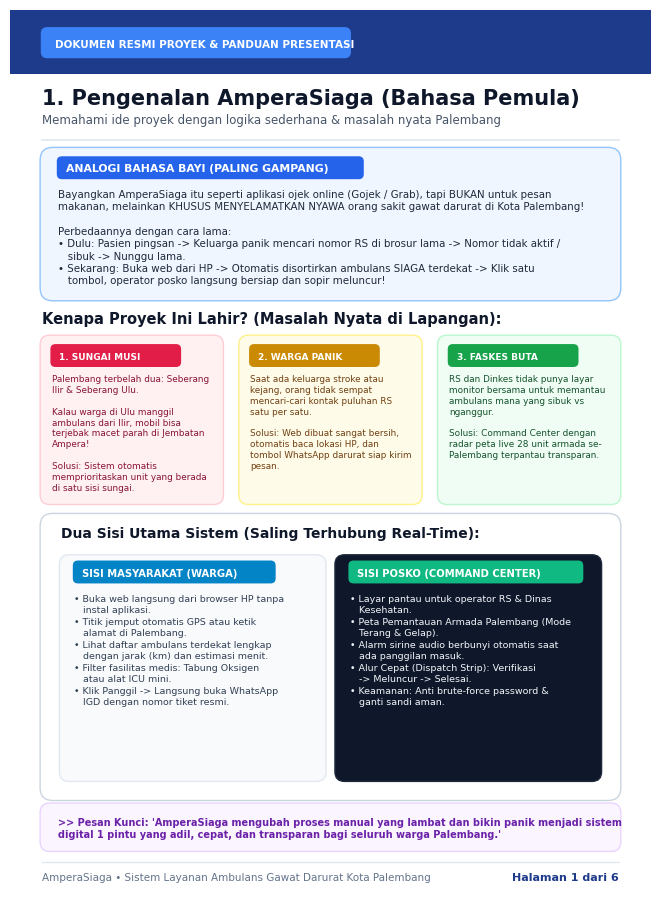
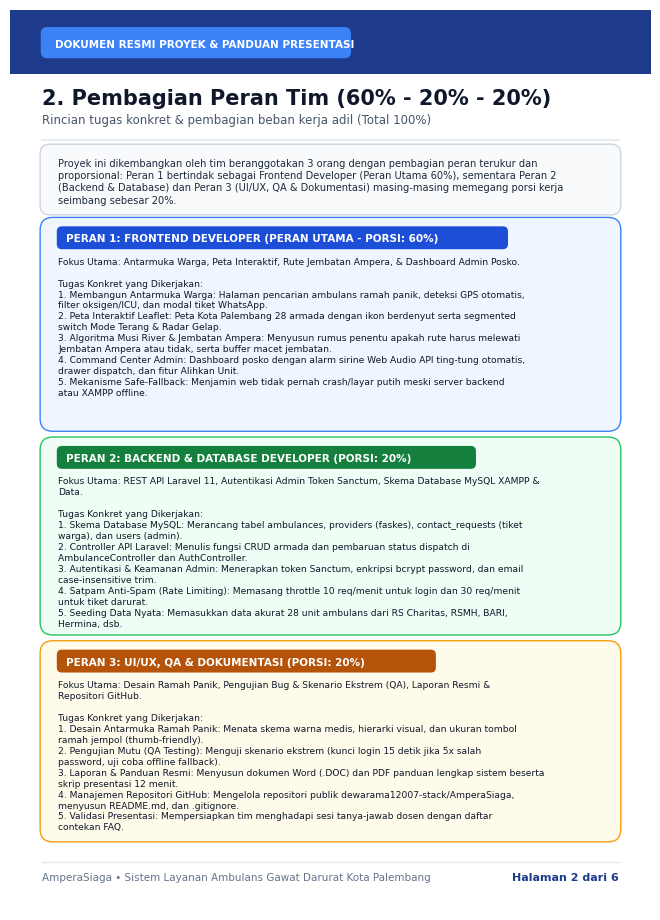
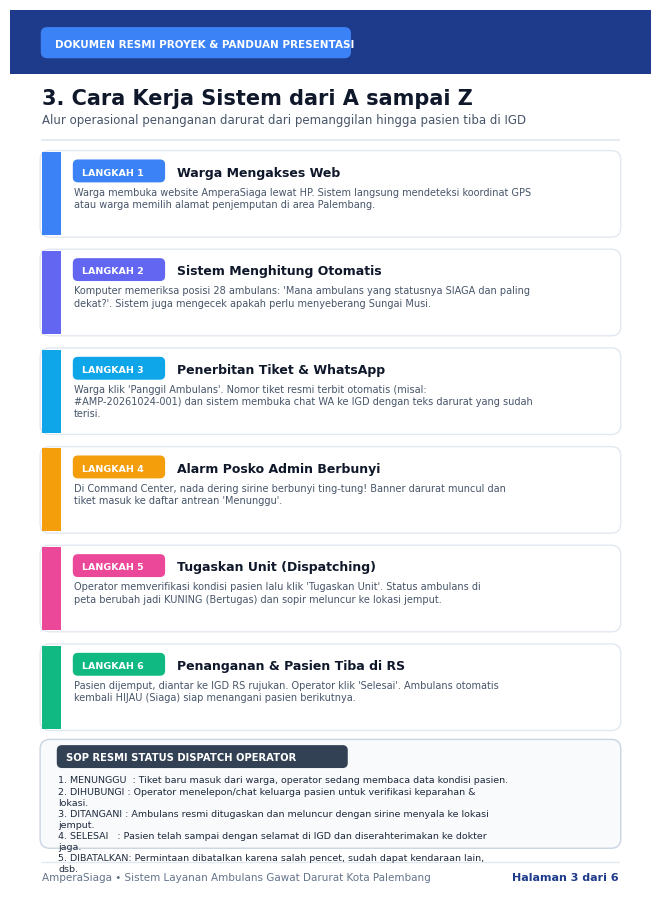
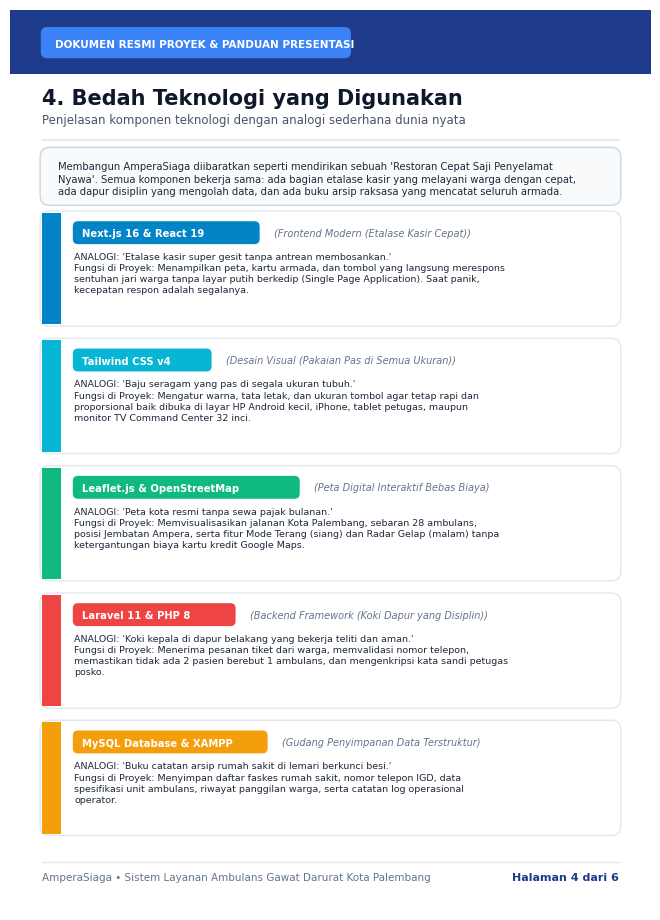
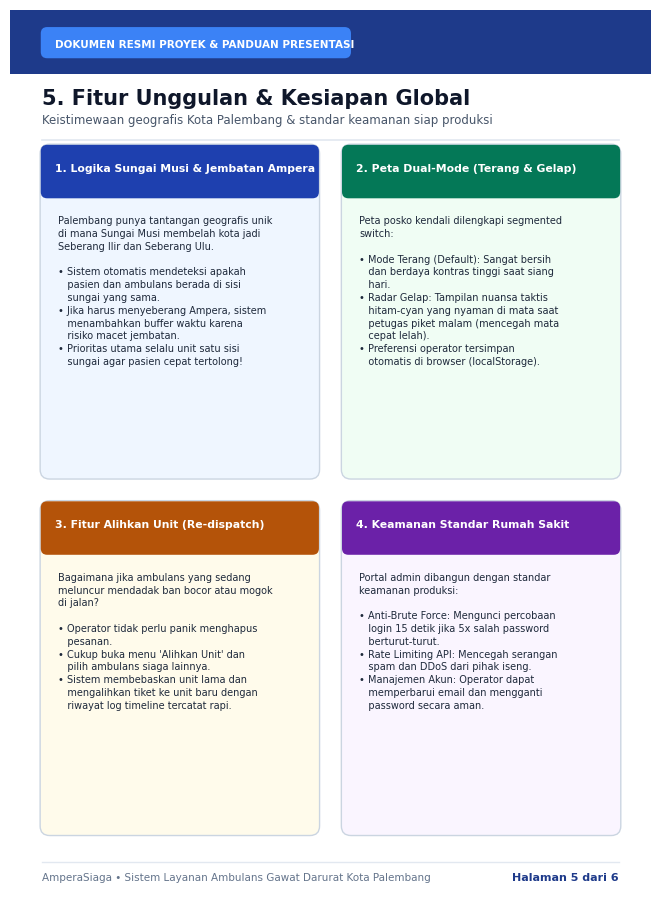
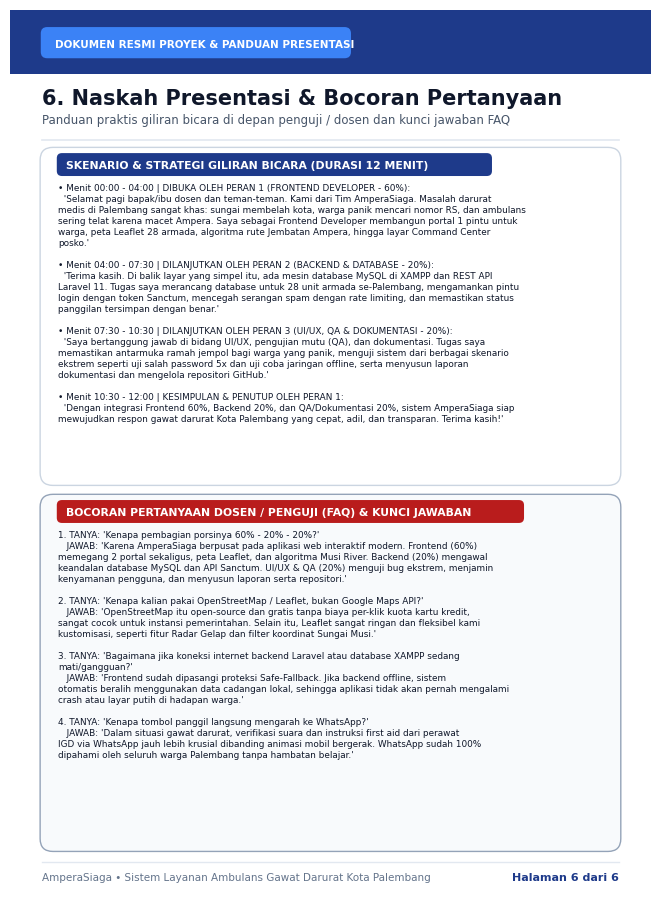

These figures' Python source, in order:
# -*- coding: utf-8 -*-
"""
Script Generator PDF: Panduan Proyek & Presentasi Tim AmperaSiaga
Diformat khusus dengan pembagian peran: 60% (Frontend Lead) - 20% (Backend) - 20% (UI/UX, QA & Dok).
"""

import os
import textwrap
import matplotlib.pyplot as plt
from matplotlib.patches import FancyBboxPatch, Rectangle
from matplotlib.backends.backend_pdf import PdfPages

plt.rcParams['font.sans-serif'] = 'DejaVu Sans'
plt.rcParams['axes.edgecolor'] = '#cbd5e1'

TOTAL_PAGES = 6

def create_page():
    fig, ax = plt.subplots(figsize=(8.27, 11.69), dpi=150)
    ax.set_xlim(0, 100)
    ax.set_ylim(0, 141.4)  # Rasio A4 (1 : 1.414)
    ax.axis('off')
    return fig, ax

def draw_header(ax, title, subtitle, category="DOKUMEN RESMI PROYEK & PANDUAN PRESENTASI"):
    strip = Rectangle((0, 131.4), 100, 10, fc="#1e3a8a", ec="none")
    ax.add_patch(strip)
    
    cat_box = FancyBboxPatch((5, 134), 48, 4.5, boxstyle="round,pad=0.2,rounding_size=1", fc="#3b82f6", ec="none")
    ax.add_patch(cat_box)
    ax.text(7, 135.5, category, color="white", fontsize=7.5, weight="bold")
    
    ax.text(5, 126.5, title, color="#0f172a", fontsize=15, weight="bold")
    ax.text(5, 123.5, subtitle, color="#475569", fontsize=8.5)
    
    ax.plot([5, 95], [121, 121], color="#e2e8f0", lw=1.2)

def draw_footer(ax, current_page, total_pages=TOTAL_PAGES):
    ax.plot([5, 95], [7.5, 7.5], color="#e2e8f0", lw=1)
    ax.text(5, 4.5, "AmperaSiaga • Sistem Layanan Ambulans Gawat Darurat Kota Palembang", color="#64748b", fontsize=7.5)
    ax.text(95, 4.5, f"Halaman {current_page} dari {total_pages}", color="#1e3a8a", fontsize=8, weight="bold", ha="right")

def draw_card(ax, x, y, w, h, bg_color="#f8fafc", border_color="#cbd5e1", radius=1.5):
    card = FancyBboxPatch((x, y), w, h, boxstyle=f"round,pad=0.3,rounding_size={radius}", fc=bg_color, ec=border_color, lw=1)
    ax.add_patch(card)

def draw_badge(ax, x, y, text, bg_color="#dbeafe", text_color="#1e40af", size=7.2):
    w = max(len(text) * 1.25 + 2.5, 14)
    badge = FancyBboxPatch((x, y), w, 3.2, boxstyle="round,pad=0.2,rounding_size=0.8", fc=bg_color, ec="none")
    ax.add_patch(badge)
    ax.text(x + 1.2, y + 0.9, text, color=text_color, fontsize=size, weight="bold")
    return w

def draw_wrapped_text(ax, x, y, text, width_chars=80, fontsize=7.2, color="#0f172a", linespacing=1.32, weight="normal", style="normal"):
    lines = []
    for paragraph in text.split("\n"):
        if not paragraph.strip():
            lines.append("")
        elif paragraph.startswith("• "):
            wrapped = textwrap.wrap(paragraph[2:], width=max(width_chars - 3, 15))
            if wrapped:
                lines.append(f"• {wrapped[0]}")
                for sub in wrapped[1:]:
                    lines.append(f"   {sub}")
            else:
                lines.append("• ")
        elif paragraph.startswith("- "):
            wrapped = textwrap.wrap(paragraph[2:], width=max(width_chars - 3, 15))
            if wrapped:
                lines.append(f"- {wrapped[0]}")
                for sub in wrapped[1:]:
                    lines.append(f"   {sub}")
            else:
                lines.append("- ")
        elif len(paragraph) > 3 and paragraph[:2].isdigit() and paragraph[2] == ".":
            prefix = paragraph[:3] + " "
            wrapped = textwrap.wrap(paragraph[3:].strip(), width=max(width_chars - 4, 15))
            if wrapped:
                lines.append(f"{prefix}{wrapped[0]}")
                for sub in wrapped[1:]:
                    lines.append(f"    {sub}")
            else:
                lines.append(prefix)
        else:
            wrapped = textwrap.wrap(paragraph, width=width_chars)
            lines.extend(wrapped)
            
    wrapped_text = "\n".join(lines)
    ax.text(x, y, wrapped_text, va="top", ha="left", color=color, fontsize=fontsize, 
            linespacing=linespacing, weight=weight, style=style)

def render_page_1(ax):
    draw_header(ax, "1. Pengenalan AmperaSiaga (Bahasa Pemula)", "Memahami ide proyek dengan logika sederhana & masalah nyata Palembang")
    draw_card(ax, 5, 96, 90, 23.5, bg_color="#eff6ff", border_color="#93c5fd", radius=2)
    draw_badge(ax, 7.5, 115, "ANALOGI BAHASA BAYI (PALING GAMPANG)", bg_color="#2563eb", text_color="white", size=7.8)
    
    hero_text = (
        "Bayangkan AmperaSiaga itu seperti aplikasi ojek online (Gojek / Grab), tapi BUKAN untuk pesan makanan, "
        "melainkan KHUSUS MENYELAMATKAN NYAWA orang sakit gawat darurat di Kota Palembang!\n\n"
        "Perbedaannya dengan cara lama:\n"
        "• Dulu: Pasien pingsan -> Keluarga panik mencari nomor RS di brosur lama -> Nomor tidak aktif / sibuk -> Nunggu lama.\n"
        "• Sekarang: Buka web dari HP -> Otomatis disortirkan ambulans SIAGA terdekat -> Klik satu tombol, "
        "operator posko langsung bersiap dan sopir meluncur!"
    )
    draw_wrapped_text(ax, 7.5, 113.2, hero_text, width_chars=96, fontsize=7.4, color="#1e293b", linespacing=1.3)
    ax.text(5, 92, "Kenapa Proyek Ini Lahir? (Masalah Nyata di Lapangan):", color="#0f172a", fontsize=10.5, weight="bold")
    
    draw_card(ax, 5, 64, 28, 26, bg_color="#fff1f2", border_color="#fecdd3")
    draw_badge(ax, 6.5, 85.5, "1. SUNGAI MUSI", bg_color="#e11d48", text_color="white", size=6.5)
    m1_desc = (
        "Palembang terbelah dua: Seberang Ilir & Seberang Ulu.\n\n"
        "Kalau warga di Ulu manggil ambulans dari Ilir, mobil bisa terjebak macet parah di Jembatan Ampera!\n\n"
        "Solusi: Sistem otomatis memprioritaskan unit yang berada di satu sisi sungai."
    )
    draw_wrapped_text(ax, 6.5, 84, m1_desc, width_chars=34, fontsize=6.4, color="#881337", linespacing=1.26)
    
    draw_card(ax, 36, 64, 28, 26, bg_color="#fefce8", border_color="#fef08a")
    draw_badge(ax, 37.5, 85.5, "2. WARGA PANIK", bg_color="#ca8a04", text_color="white", size=6.5)
    m2_desc = (
        "Saat ada keluarga stroke atau kejang, orang tidak sempat mencari-cari kontak puluhan RS satu per satu.\n\n"
        "Solusi: Web dibuat sangat bersih, otomatis baca lokasi HP, dan tombol WhatsApp darurat siap kirim pesan."
    )
    draw_wrapped_text(ax, 37.5, 84, m2_desc, width_chars=34, fontsize=6.4, color="#713f12", linespacing=1.26)
    
    draw_card(ax, 67, 64, 28, 26, bg_color="#f0fdf4", border_color="#bbf7d0")
    draw_badge(ax, 68.5, 85.5, "3. FASKES BUTA", bg_color="#16a34a", text_color="white", size=6.5)
    m3_desc = (
        "RS dan Dinkes tidak punya layar monitor bersama untuk memantau ambulans mana yang sibuk vs nganggur.\n\n"
        "Solusi: Command Center dengan radar peta live 28 unit armada se-Palembang terpantau transparan."
    )
    draw_wrapped_text(ax, 68.5, 84, m3_desc, width_chars=34, fontsize=6.4, color="#14532d", linespacing=1.26)
    
    draw_card(ax, 5, 17.5, 90, 44.5, bg_color="#ffffff", border_color="#cbd5e1", radius=2)
    ax.text(8, 58.5, "Dua Sisi Utama Sistem (Saling Terhubung Real-Time):", color="#0f172a", fontsize=10, weight="bold")
    
    draw_card(ax, 8, 20.5, 41, 35, bg_color="#f8fafc", border_color="#e2e8f0")
    draw_badge(ax, 10, 51.5, "SISI MASYARAKAT (WARGA)", bg_color="#0284c7", text_color="white", size=7.2)
    warga_pts = (
        "• Buka web langsung dari browser HP tanpa instal aplikasi.\n"
        "• Titik jemput otomatis GPS atau ketik alamat di Palembang.\n"
        "• Lihat daftar ambulans terdekat lengkap dengan jarak (km) dan estimasi menit.\n"
        "• Filter fasilitas medis: Tabung Oksigen atau alat ICU mini.\n"
        "• Klik Panggil -> Langsung buka WhatsApp IGD dengan nomor tiket resmi."
    )
    draw_wrapped_text(ax, 10, 49.5, warga_pts, width_chars=44, fontsize=6.8, color="#334155", linespacing=1.35)
    
    draw_card(ax, 51, 20.5, 41, 35, bg_color="#0f172a", border_color="#1e293b")
    draw_badge(ax, 53, 51.5, "SISI POSKO (COMMAND CENTER)", bg_color="#10b981", text_color="white", size=7.2)
    admin_pts = (
        "• Layar pantau untuk operator RS & Dinas Kesehatan.\n"
        "• Peta Pemantauan Armada Palembang (Mode Terang & Gelap).\n"
        "• Alarm sirine audio berbunyi otomatis saat ada panggilan masuk.\n"
        "• Alur Cepat (Dispatch Strip): Verifikasi -> Meluncur -> Selesai.\n"
        "• Keamanan: Anti brute-force password & ganti sandi aman."
    )
    draw_wrapped_text(ax, 53, 49.5, admin_pts, width_chars=44, fontsize=6.8, color="#f1f5f9", linespacing=1.35)
    
    draw_card(ax, 5, 9.5, 90, 7, bg_color="#faf5ff", border_color="#e9d5ff")
    draw_wrapped_text(ax, 7.5, 14.5, ">> Pesan Kunci: 'AmperaSiaga mengubah proses manual yang lambat dan bikin panik menjadi sistem digital 1 pintu yang adil, cepat, dan transparan bagi seluruh warga Palembang.'", width_chars=94, fontsize=7.0, color="#6b21a8", weight="bold")
    draw_footer(ax, 1)

def render_page_2(ax):
    draw_header(ax, "2. Pembagian Peran Tim (60% - 20% - 20%)", "Rincian tugas konkret & pembagian beban kerja adil (Total 100%)")
    intro_role = (
        "Proyek ini dikembangkan oleh tim beranggotakan 3 orang dengan pembagian peran terukur dan proporsional: "
        "Peran 1 bertindak sebagai Frontend Developer (Peran Utama 60%), sementara Peran 2 (Backend & Database) "
        "dan Peran 3 (UI/UX, QA & Dokumentasi) masing-masing memegang porsi kerja seimbang sebesar 20%."
    )
    draw_card(ax, 5, 109.5, 90, 10.5, bg_color="#f8fafc", border_color="#cbd5e1")
    draw_wrapped_text(ax, 7.5, 118, intro_role, width_chars=95, fontsize=7.1, color="#1e293b", linespacing=1.28)
    
    # PERAN 1 (60%)
    draw_card(ax, 5, 75.5, 90, 33, bg_color="#eff6ff", border_color="#3b82f6", radius=2)
    draw_badge(ax, 7.5, 104, "PERAN 1: FRONTEND DEVELOPER (PERAN UTAMA - PORSI: 60%)", bg_color="#1d4ed8", text_color="white", size=7.5)
    a1_desc = (
        "Fokus Utama: Antarmuka Warga, Peta Interaktif, Rute Jembatan Ampera, & Dashboard Admin Posko.\n\n"
        "Tugas Konkret yang Dikerjakan:\n"
        "1. Membangun Antarmuka Warga: Halaman pencarian ambulans ramah panik, deteksi GPS otomatis, filter oksigen/ICU, dan modal tiket WhatsApp.\n"
        "2. Peta Interaktif Leaflet: Peta Kota Palembang 28 armada dengan ikon berdenyut serta segmented switch Mode Terang & Radar Gelap.\n"
        "3. Algoritma Musi River & Jembatan Ampera: Menyusun rumus penentu apakah rute harus melewati Jembatan Ampera atau tidak, serta buffer macet jembatan.\n"
        "4. Command Center Admin: Dashboard posko dengan alarm sirine Web Audio API ting-tung otomatis, drawer dispatch, dan fitur Alihkan Unit.\n"
        "5. Mekanisme Safe-Fallback: Menjamin web tidak pernah crash/layar putih meski server backend atau XAMPP offline."
    )
    draw_wrapped_text(ax, 7.5, 102.5, a1_desc, width_chars=96, fontsize=6.6, color="#0f172a", linespacing=1.28)
    
    # PERAN 2 (20%)
    draw_card(ax, 5, 43.5, 90, 30.5, bg_color="#f0fdf4", border_color="#22c55e", radius=2)
    draw_badge(ax, 7.5, 69.5, "PERAN 2: BACKEND & DATABASE DEVELOPER (PORSI: 20%)", bg_color="#15803d", text_color="white", size=7.5)
    a2_desc = (
        "Fokus Utama: REST API Laravel 11, Autentikasi Admin Token Sanctum, Skema Database MySQL XAMPP & Data.\n\n"
        "Tugas Konkret yang Dikerjakan:\n"
        "1. Skema Database MySQL: Merancang tabel ambulances, providers (faskes), contact_requests (tiket warga), dan users (admin).\n"
        "2. Controller API Laravel: Menulis fungsi CRUD armada dan pembaruan status dispatch di AmbulanceController dan AuthController.\n"
        "3. Autentikasi & Keamanan Admin: Menerapkan token Sanctum, enkripsi bcrypt password, dan email case-insensitive trim.\n"
        "4. Satpam Anti-Spam (Rate Limiting): Memasang throttle 10 req/menit untuk login dan 30 req/menit untuk tiket darurat.\n"
        "5. Seeding Data Nyata: Memasukkan data akurat 28 unit ambulans dari RS Charitas, RSMH, BARI, Hermina, dsb."
    )
    draw_wrapped_text(ax, 7.5, 68, a2_desc, width_chars=96, fontsize=6.6, color="#0f172a", linespacing=1.28)
    
    # PERAN 3 (20%)
    draw_card(ax, 5, 11, 90, 31, bg_color="#fffbeb", border_color="#f59e0b", radius=2)
    draw_badge(ax, 7.5, 37.5, "PERAN 3: UI/UX, QA & DOKUMENTASI (PORSI: 20%)", bg_color="#b45309", text_color="white", size=7.5)
    a3_desc = (
        "Fokus Utama: Desain Ramah Panik, Pengujian Bug & Skenario Ekstrem (QA), Laporan Resmi & Repositori GitHub.\n\n"
        "Tugas Konkret yang Dikerjakan:\n"
        "1. Desain Antarmuka Ramah Panik: Menata skema warna medis, hierarki visual, dan ukuran tombol ramah jempol (thumb-friendly).\n"
        "2. Pengujian Mutu (QA Testing): Menguji skenario ekstrem (kunci login 15 detik jika 5x salah password, uji coba offline fallback).\n"
        "3. Laporan & Panduan Resmi: Menyusun dokumen Word (.DOC) dan PDF panduan lengkap sistem beserta skrip presentasi 12 menit.\n"
        "4. Manajemen Repositori GitHub: Mengelola repositori publik dewarama12007-stack/AmperaSiaga, menyusun README.md, dan .gitignore.\n"
        "5. Validasi Presentasi: Mempersiapkan tim menghadapi sesi tanya-jawab dosen dengan daftar contekan FAQ."
    )
    draw_wrapped_text(ax, 7.5, 36, a3_desc, width_chars=96, fontsize=6.6, color="#0f172a", linespacing=1.28)
    draw_footer(ax, 2)

def render_page_3(ax):
    draw_header(ax, "3. Cara Kerja Sistem dari A sampai Z", "Alur operasional penanganan darurat dari pemanggilan hingga pasien tiba di IGD")
    steps = [
        ("LANGKAH 1", "Warga Mengakses Web", "#3b82f6", 
         "Warga membuka website AmperaSiaga lewat HP. Sistem langsung mendeteksi koordinat GPS atau warga memilih alamat penjemputan di area Palembang."),
        ("LANGKAH 2", "Sistem Menghitung Otomatis", "#6366f1", 
         "Komputer memeriksa posisi 28 ambulans: 'Mana ambulans yang statusnya SIAGA dan paling dekat?'. Sistem juga mengecek apakah perlu menyeberang Sungai Musi."),
        ("LANGKAH 3", "Penerbitan Tiket & WhatsApp", "#0ea5e9", 
         "Warga klik 'Panggil Ambulans'. Nomor tiket resmi terbit otomatis (misal: #AMP-20261024-001) dan sistem membuka chat WA ke IGD dengan teks darurat yang sudah terisi."),
        ("LANGKAH 4", "Alarm Posko Admin Berbunyi", "#f59e0b", 
         "Di Command Center, nada dering sirine berbunyi ting-tung! Banner darurat muncul dan tiket masuk ke daftar antrean 'Menunggu'."),
        ("LANGKAH 5", "Tugaskan Unit (Dispatching)", "#ec4899", 
         "Operator memverifikasi kondisi pasien lalu klik 'Tugaskan Unit'. Status ambulans di peta berubah jadi KUNING (Bertugas) dan sopir meluncur ke lokasi jemput."),
        ("LANGKAH 6", "Penanganan & Pasien Tiba di RS", "#10b981", 
         "Pasien dijemput, diantar ke IGD RS rujukan. Operator klik 'Selesai'. Ambulans otomatis kembali HIJAU (Siaga) siap menangani pasien berikutnya.")
    ]
    
    y_pos = 106
    for num, title, col, desc in steps:
        draw_card(ax, 5, y_pos, 90, 13, bg_color="#ffffff", border_color="#e2e8f0", radius=1.5)
        bar = Rectangle((5, y_pos), 3, 13, fc=col, ec="none")
        ax.add_patch(bar)
        
        draw_badge(ax, 10, y_pos + 8.5, num, bg_color=col, text_color="white", size=6.8)
        ax.text(26, y_pos + 9.2, title, color="#0f172a", fontsize=9, weight="bold")
        draw_wrapped_text(ax, 10, y_pos + 7.5, desc, width_chars=86, fontsize=7.0, color="#475569", linespacing=1.28)
        y_pos -= 15.5
        
    draw_card(ax, 5, 10, 90, 16.5, bg_color="#f8fafc", border_color="#cbd5e1", radius=1.5)
    draw_badge(ax, 7.5, 22.5, "SOP RESMI STATUS DISPATCH OPERATOR", bg_color="#334155", text_color="white", size=7.2)
    sop_text = (
        "1. MENUNGGU  : Tiket baru masuk dari warga, operator sedang membaca data kondisi pasien.\n"
        "2. DIHUBUNGI : Operator menelepon/chat keluarga pasien untuk verifikasi keparahan & lokasi.\n"
        "3. DITANGANI : Ambulans resmi ditugaskan dan meluncur dengan sirine menyala ke lokasi jemput.\n"
        "4. SELESAI   : Pasien telah sampai dengan selamat di IGD dan diserahterimakan ke dokter jaga.\n"
        "5. DIBATALKAN: Permintaan dibatalkan karena salah pencet, sudah dapat kendaraan lain, dsb."
    )
    draw_wrapped_text(ax, 7.5, 21.0, sop_text, width_chars=88, fontsize=6.8, color="#1e293b", linespacing=1.3)
    draw_footer(ax, 3)

def render_page_4(ax):
    draw_header(ax, "4. Bedah Teknologi yang Digunakan", "Penjelasan komponen teknologi dengan analogi sederhana dunia nyata")
    intro_tech = (
        "Membangun AmperaSiaga diibaratkan seperti mendirikan sebuah 'Restoran Cepat Saji Penyelamat Nyawa'. "
        "Semua komponen bekerja sama: ada bagian etalase kasir yang melayani warga dengan cepat, "
        "ada dapur disiplin yang mengolah data, dan ada buku arsip raksasa yang mencatat seluruh armada."
    )
    draw_card(ax, 5, 111, 90, 8.5, bg_color="#f8fafc", border_color="#cbd5e1")
    draw_wrapped_text(ax, 7.5, 117.5, intro_tech, width_chars=95, fontsize=7.2, color="#1e293b", linespacing=1.3)
    
    techs = [
        ("Next.js 16 & React 19", "Frontend Modern (Etalase Kasir Cepat)", "#0284c7",
         "ANALOGI: 'Etalase kasir super gesit tanpa antrean membosankan.'\n"
         "Fungsi di Proyek: Menampilkan peta, kartu armada, dan tombol yang langsung merespons sentuhan jari warga tanpa layar putih berkedip (Single Page Application). Saat panik, kecepatan respon adalah segalanya."),
        ("Tailwind CSS v4", "Desain Visual (Pakaian Pas di Semua Ukuran)", "#06b6d4",
         "ANALOGI: 'Baju seragam yang pas di segala ukuran tubuh.'\n"
         "Fungsi di Proyek: Mengatur warna, tata letak, dan ukuran tombol agar tetap rapi dan proporsional baik dibuka di layar HP Android kecil, iPhone, tablet petugas, maupun monitor TV Command Center 32 inci."),
        ("Leaflet.js & OpenStreetMap", "Peta Digital Interaktif Bebas Biaya", "#10b981",
         "ANALOGI: 'Peta kota resmi tanpa sewa pajak bulanan.'\n"
         "Fungsi di Proyek: Memvisualisasikan jalanan Kota Palembang, sebaran 28 ambulans, posisi Jembatan Ampera, serta fitur Mode Terang (siang) dan Radar Gelap (malam) tanpa ketergantungan biaya kartu kredit Google Maps."),
        ("Laravel 11 & PHP 8", "Backend Framework (Koki Dapur yang Disiplin)", "#ef4444",
         "ANALOGI: 'Koki kepala di dapur belakang yang bekerja teliti dan aman.'\n"
         "Fungsi di Proyek: Menerima pesanan tiket dari warga, memvalidasi nomor telepon, memastikan tidak ada 2 pasien berebut 1 ambulans, dan mengenkripsi kata sandi petugas posko."),
        ("MySQL Database & XAMPP", "Gudang Penyimpanan Data Terstruktur", "#f59e0b",
         "ANALOGI: 'Buku catatan arsip rumah sakit di lemari berkunci besi.'\n"
         "Fungsi di Proyek: Menyimpan daftar faskes rumah sakit, nomor telepon IGD, data spesifikasi unit ambulans, riwayat panggilan warga, serta catatan log operasional operator.")
    ]
    
    y = 92
    for name, subtitle, color, desc in techs:
        draw_card(ax, 5, y, 90, 17.5, bg_color="#ffffff", border_color="#e2e8f0", radius=1.5)
        bar = Rectangle((5, y), 3, 17.5, fc=color, ec="none")
        ax.add_patch(bar)
        
        bw = draw_badge(ax, 10, y + 12.8, name, bg_color=color, text_color="white", size=7.2)
        ax.text(10 + bw + 2.5, y + 13.8, f"({subtitle})", color="#64748b", fontsize=7.0, style="italic")
        draw_wrapped_text(ax, 10, y + 11.2, desc, width_chars=86, fontsize=6.8, color="#1e293b", linespacing=1.3)
        y -= 20.0
        
    draw_footer(ax, 4)

def render_page_5(ax):
    draw_header(ax, "5. Fitur Unggulan & Kesiapan Global", "Keistimewaan geografis Kota Palembang & standar keamanan siap produksi")
    features = [
        ("1. Logika Sungai Musi & Jembatan Ampera", "#1e40af", "#eff6ff",
         "Palembang punya tantangan geografis unik di mana Sungai Musi membelah kota jadi Seberang Ilir dan Seberang Ulu.\n\n"
         "• Sistem otomatis mendeteksi apakah pasien dan ambulans berada di sisi sungai yang sama.\n"
         "• Jika harus menyeberang Ampera, sistem menambahkan buffer waktu karena risiko macet jembatan.\n"
         "• Prioritas utama selalu unit satu sisi sungai agar pasien cepat tertolong!"),
        ("2. Peta Dual-Mode (Terang & Gelap)", "#047857", "#f0fdf4",
         "Peta posko kendali dilengkapi segmented switch:\n\n"
         "• Mode Terang (Default): Sangat bersih dan berdaya kontras tinggi saat siang hari.\n"
         "• Radar Gelap: Tampilan nuansa taktis hitam-cyan yang nyaman di mata saat petugas piket malam (mencegah mata cepat lelah).\n"
         "• Preferensi operator tersimpan otomatis di browser (localStorage)."),
        ("3. Fitur Alihkan Unit (Re-dispatch)", "#b45309", "#fffbeb",
         "Bagaimana jika ambulans yang sedang meluncur mendadak ban bocor atau mogok di jalan?\n\n"
         "• Operator tidak perlu panik menghapus pesanan.\n"
         "• Cukup buka menu 'Alihkan Unit' dan pilih ambulans siaga lainnya.\n"
         "• Sistem membebaskan unit lama dan mengalihkan tiket ke unit baru dengan riwayat log timeline tercatat rapi."),
        ("4. Keamanan Standar Rumah Sakit", "#6b21a8", "#faf5ff",
         "Portal admin dibangun dengan standar keamanan produksi:\n\n"
         "• Anti-Brute Force: Mengunci percobaan login 15 detik jika 5x salah password berturut-turut.\n"
         "• Rate Limiting API: Mencegah serangan spam dan DDoS dari pihak iseng.\n"
         "• Manajemen Akun: Operator dapat memperbarui email dan mengganti password secara aman.")
    ]
    
    cards_pos = [(5, 68), (52, 68), (5, 12), (52, 12)]
    for i, (title, header_col, bg_col, desc) in enumerate(features):
        x, y = cards_pos[i]
        draw_card(ax, x, y, 43, 52, bg_color=bg_col, border_color="#cbd5e1", radius=1.5)
        header_bar = FancyBboxPatch((x, y + 44), 43, 8, boxstyle="round,pad=0.2,rounding_size=1", fc=header_col, ec="none")
        ax.add_patch(header_bar)
        ax.text(x + 2, y + 48, title, color="white", fontsize=7.8, weight="bold")
        draw_wrapped_text(ax, x + 2.5, y + 41, desc, width_chars=40, fontsize=7.0, color="#1e293b", linespacing=1.35)
        
    draw_footer(ax, 5)

def render_page_6(ax):
    draw_header(ax, "6. Naskah Presentasi & Bocoran Pertanyaan", "Panduan praktis giliran bicara di depan penguji / dosen dan kunci jawaban FAQ")
    draw_card(ax, 5, 67, 90, 52.5, bg_color="#ffffff", border_color="#cbd5e1", radius=2)
    draw_badge(ax, 7.5, 115.5, "SKENARIO & STRATEGI GILIRAN BICARA (DURASI 12 MENIT)", bg_color="#1e3a8a", text_color="white", size=7.8)
    
    scripts = (
        "• Menit 00:00 - 04:00 | DIBUKA OLEH PERAN 1 (FRONTEND DEVELOPER - 60%):\n"
        "  'Selamat pagi bapak/ibu dosen dan teman-teman. Kami dari Tim AmperaSiaga. Masalah darurat medis di Palembang sangat khas: "
        "sungai membelah kota, warga panik mencari nomor RS, dan ambulans sering telat karena macet Ampera. "
        "Saya sebagai Frontend Developer membangun portal 1 pintu untuk warga, peta Leaflet 28 armada, algoritma rute Jembatan Ampera, "
        "hingga layar Command Center posko.'\n\n"
        "• Menit 04:00 - 07:30 | DILANJUTKAN OLEH PERAN 2 (BACKEND & DATABASE - 20%):\n"
        "  'Terima kasih. Di balik layar yang simpel itu, ada mesin database MySQL di XAMPP dan REST API Laravel 11. "
        "Tugas saya merancang database untuk 28 unit armada se-Palembang, mengamankan pintu login dengan token Sanctum, "
        "mencegah serangan spam dengan rate limiting, dan memastikan status panggilan tersimpan dengan benar.'\n\n"
        "• Menit 07:30 - 10:30 | DILANJUTKAN OLEH PERAN 3 (UI/UX, QA & DOKUMENTASI - 20%):\n"
        "  'Saya bertanggung jawab di bidang UI/UX, pengujian mutu (QA), dan dokumentasi. Tugas saya memastikan antarmuka ramah jempol "
        "bagi warga yang panik, menguji sistem dari berbagai skenario ekstrem seperti uji salah password 5x dan uji coba jaringan offline, "
        "serta menyusun laporan dokumentasi dan mengelola repositori GitHub.'\n\n"
        "• Menit 10:30 - 12:00 | KESIMPULAN & PENUTUP OLEH PERAN 1:\n"
        "  'Dengan integrasi Frontend 60%, Backend 20%, dan QA/Dokumentasi 20%, sistem AmperaSiaga siap mewujudkan respon gawat darurat "
        "Kota Palembang yang cepat, adil, dan transparan. Terima kasih!'"
    )
    draw_wrapped_text(ax, 7.5, 114, scripts, width_chars=96, fontsize=6.4, color="#0f172a", linespacing=1.28)
    
    draw_card(ax, 5, 9.5, 90, 55.5, bg_color="#f8fafc", border_color="#94a3b8", radius=2)
    draw_badge(ax, 7.5, 61, "BOCORAN PERTANYAAN DOSEN / PENGUJI (FAQ) & KUNCI JAWABAN", bg_color="#b91c1c", text_color="white", size=7.8)
    
    faqs = (
        "1. TANYA: 'Kenapa pembagian porsinya 60% - 20% - 20%?'\n"
        "   JAWAB: 'Karena AmperaSiaga berpusat pada aplikasi web interaktif modern. Frontend (60%) memegang 2 portal sekaligus, peta Leaflet, "
        "dan algoritma Musi River. Backend (20%) mengawal keandalan database MySQL dan API Sanctum. UI/UX & QA (20%) menguji bug ekstrem, "
        "menjamin kenyamanan pengguna, dan menyusun laporan serta repositori.'\n\n"
        "2. TANYA: 'Kenapa kalian pakai OpenStreetMap / Leaflet, bukan Google Maps API?'\n"
        "   JAWAB: 'OpenStreetMap itu open-source dan gratis tanpa biaya per-klik kuota kartu kredit, sangat cocok untuk instansi pemerintahan. "
        "Selain itu, Leaflet sangat ringan dan fleksibel kami kustomisasi, seperti fitur Radar Gelap dan filter koordinat Sungai Musi.'\n\n"
        "3. TANYA: 'Bagaimana jika koneksi internet backend Laravel atau database XAMPP sedang mati/gangguan?'\n"
        "   JAWAB: 'Frontend sudah dipasangi proteksi Safe-Fallback. Jika backend offline, sistem otomatis beralih menggunakan data cadangan lokal, "
        "sehingga aplikasi tidak akan pernah mengalami crash atau layar putih di hadapan warga.'\n\n"
        "4. TANYA: 'Kenapa tombol panggil langsung mengarah ke WhatsApp?'\n"
        "   JAWAB: 'Dalam situasi gawat darurat, verifikasi suara dan instruksi first aid dari perawat IGD via WhatsApp jauh lebih krusial "
        "dibanding animasi mobil bergerak. WhatsApp sudah 100% dipahami oleh seluruh warga Palembang tanpa hambatan belajar.'"
    )
    draw_wrapped_text(ax, 7.5, 59.5, faqs, width_chars=96, fontsize=6.4, color="#0f172a", linespacing=1.28)
    draw_footer(ax, 6)

def main():
    output_filename = "AmperaSiaga_Panduan_Projek_Lengkap.pdf"
    output_path = os.path.join(os.getcwd(), output_filename)
    
    print(f"Memulai pembuatan dokumen PDF: {output_path}")
    with PdfPages(output_path) as pdf:
        pages = [
            ("Halaman 1", render_page_1),
            ("Halaman 2", render_page_2),
            ("Halaman 3", render_page_3),
            ("Halaman 4", render_page_4),
            ("Halaman 5", render_page_5),
            ("Halaman 6", render_page_6),
        ]
        for name, fn in pages:
            fig, ax = create_page()
            fn(ax)
            pdf.savefig(fig)
            plt.close(fig)
            print(f"-> {name} berhasil dibuat")

    print(f"\nSELESAI! Dokumen PDF berhasil disimpan di:\n{output_path}")
    print(f"Ukuran file: {os.path.getsize(output_path)} bytes")

if __name__ == "__main__":
    main()
